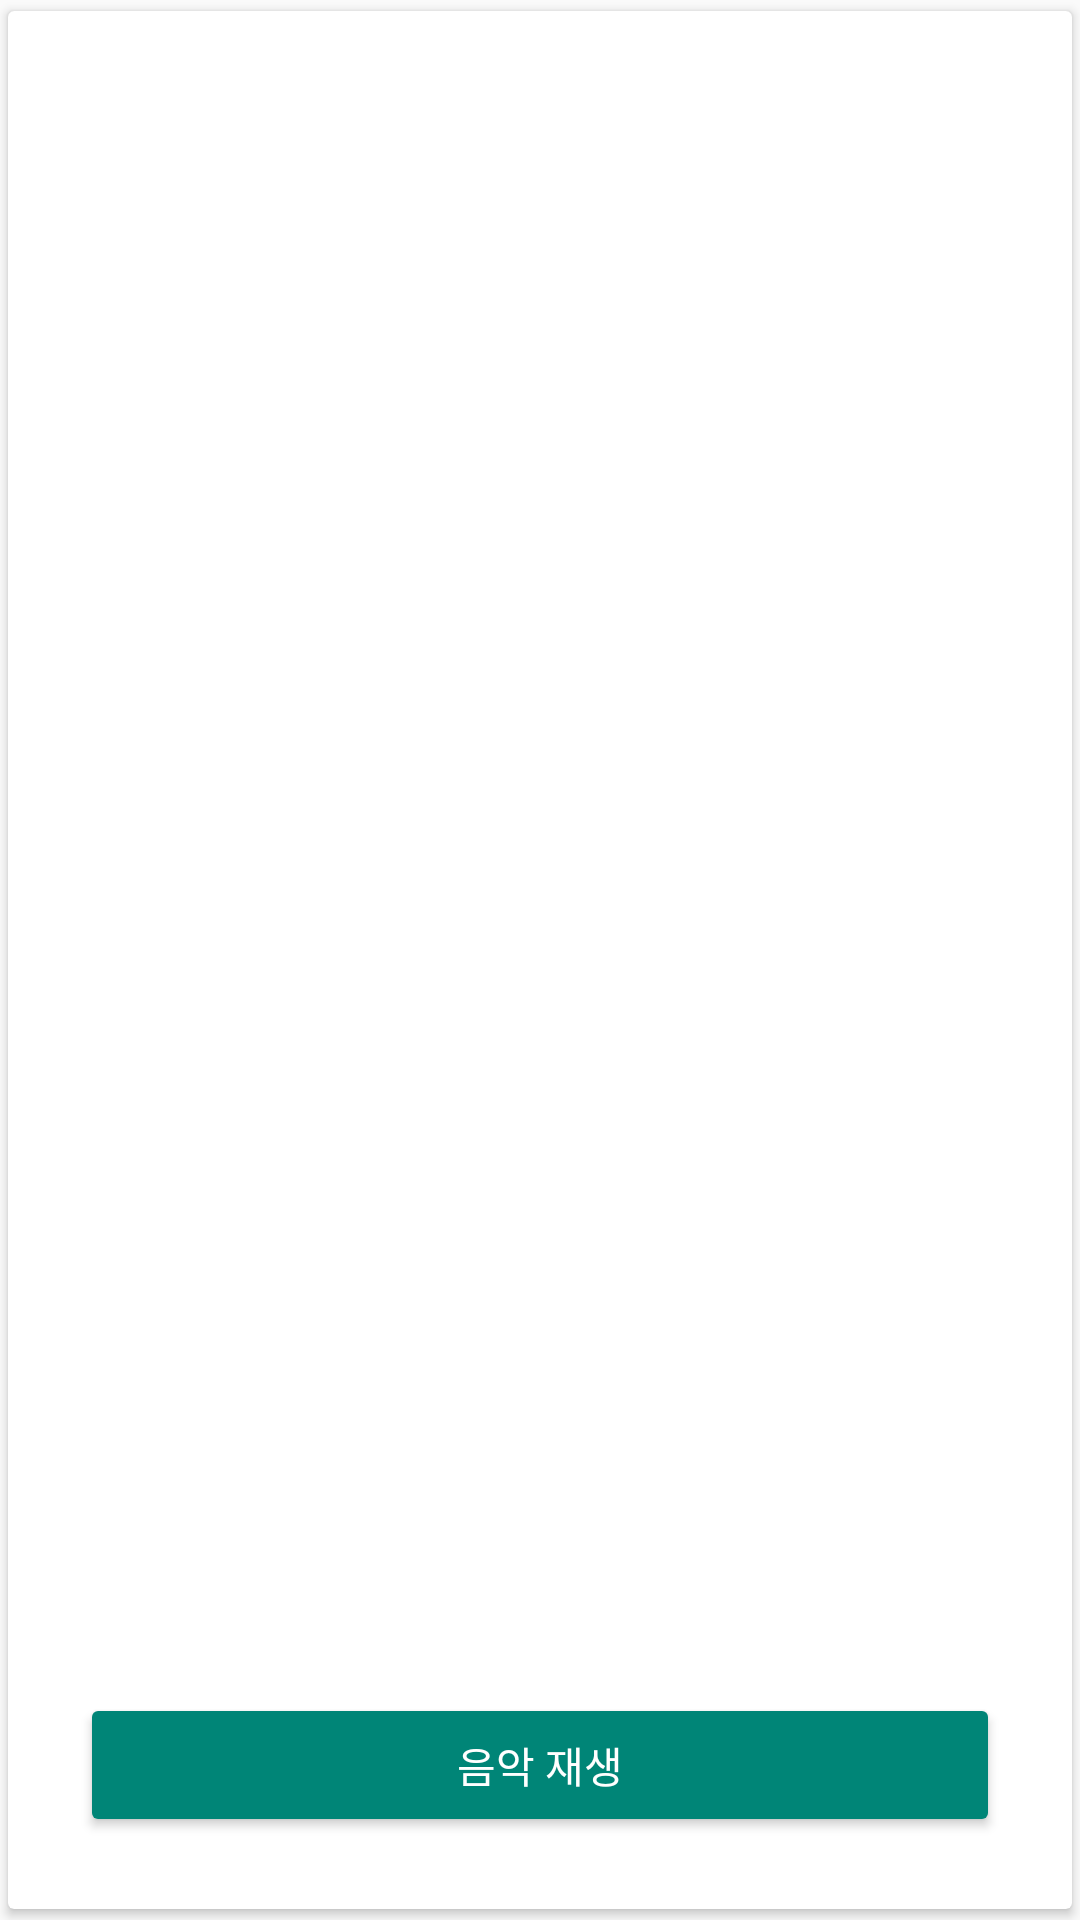

This screen was rendered from an Android layout file. Write that file and the resources it references.
<!-- AndroidManifest.xml: application theme Theme.AppCompat.Light.NoActionBar -->
<!-- res/layout/view_pager_adapter.xml -->
<?xml version="1.0" encoding="utf-8"?>
<androidx.cardview.widget.CardView xmlns:android="http://schemas.android.com/apk/res/android"
    xmlns:app="http://schemas.android.com/apk/res-auto"
    android:id="@+id/cardView"
    android:layout_width="match_parent"
    android:layout_height="wrap_content"
    android:layout_gravity="center"
    app:cardUseCompatPadding="true">

    <FrameLayout
        android:layout_width="match_parent"
        android:layout_height="wrap_content">


        <RelativeLayout
            android:id="@+id/relativeLayout"
            android:layout_width="match_parent"
            android:layout_height="wrap_content"
            android:gravity="center"
            android:orientation="vertical"
            android:padding="24dp">

            <TextView
                android:id="@+id/titleTextView"
                style="@style/TextAppearance.AppCompat.Title"
                android:layout_width="wrap_content"
                android:layout_height="wrap_content"
                android:layout_alignParentTop="true"
                android:layout_alignParentStart="true"
                android:layout_marginTop="9dp"
                 />

            <TextView
                android:id="@+id/contentTextView"
                android:layout_below="@id/titleTextView"
                style="@style/TextAppearance.AppCompat.Body1"
                android:layout_width="wrap_content"
                android:layout_height="wrap_content"
                android:layout_marginTop="24dp"/>

            <Button
                style="@style/ButtonStyle"
                android:id="@+id/playMusicButton"
                android:layout_width="match_parent"
                android:layout_height="wrap_content"
                android:layout_alignParentEnd="true"


                android:layout_alignParentBottom="true"
                android:layout_marginBottom="24dp"
                android:text="음악 재생" />
        </RelativeLayout>

    </FrameLayout>

</androidx.cardview.widget.CardView>
<!-- resources referenced by this layout -->
<resources>
  <style name="ButtonStyle" parent="Base.Widget.AppCompat.Button.Colored">
          <item name="colorButtonNormal">@color/colorAccent</item>
      </style>
  <color name="colorAccent">#4db6ac</color>
</resources>
